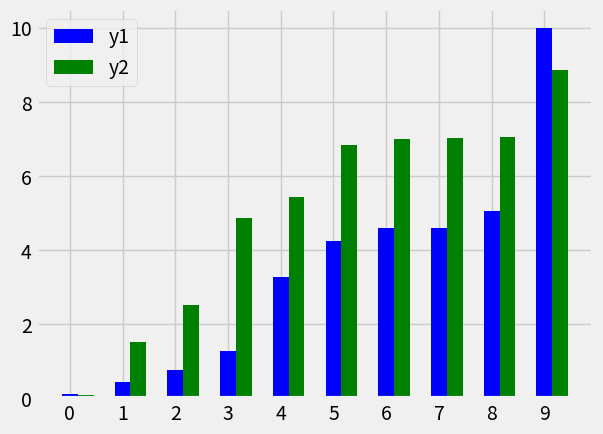

Write Python code to recreate this figure.
import matplotlib.pyplot as plt
import numpy as np

def gen_time_series(shape, limits=(0, 10)):
    x = np.arange(shape)
    y = np.random.uniform(limits[0], limits[1], shape)
    return x, sorted(y)

#plt.style.use('ggplot')
plt.style.use('fivethirtyeight')

def line_plot(x, y, title, xlabel='x', ylabel='y',
                 grid=False, fill=True):
    plt.plot(x, y,
                 label='Y',
                 color='k',
                 linestyle='--', # or ls	[ '-' | '--' | '-.' | ':' | 'steps' | ...]                 
                 #linewidth=1,
                 #marker=2    # denotes pt [ '+' | ',' | '.' | '1' | '2' | '3' | '4' ]
                                         # '^k' --> black triangles
                )
    
    plt.grid(grid,
                 which='major',
                 axis='both'
                 )
    if fill:
        plt.fill_between(x, y, label='Below',
                                 #y2=0, # lower threshold
                                 #where=() # cond --> (y > y2)
                                 color='blue',
                                 alpha=0.2 #transparency
                                 
                                 )
    plt.legend()
    plt.title(title)
    plt.xlabel(xlabel)
    plt.ylabel(ylabel)
    #plt.tight_layout()
    
def stack_figures(X, Y, shape=(2, 1)):
    if shape[0] * shape[1] != len(Y):
        raise NameError('Length of Y must be num of subplts')
    
    plt_num = 0
    for row in range(1, shape[0] + 1):
        for col in range(1, shape[1] + 1):
            print(row, col, plt_num)
            plt.subplot(shape[0], shape[1], plt_num + 1) # = (nRows, nCols, plt_num)
            plt.plot(X[plt_num], Y[plt_num])
            plt_num += 1

def example_bar_plot_offset():
    x_idx = np.arange(10)
    x, y1 = gen_time_series(10)
    _, y2 = gen_time_series(10)
    # Note: For horizantal bar use plt.barh()
    width = 0.3
    plt.bar(x_idx, y1,
            width=width, color='b', label='y1')
    plt.bar(x_idx + width, y2,
            width=width, color='g', label='y2')

    plt.xticks(ticks=x_idx, label=x)
    plt.legend()
    plt.show()
    
def main_line_examples():
    x, y = gen_time_series(10)
    #x2, y2 = gen_time_series(10)
    #stack_figures([x, x2], [y, y2])
    
    line_plot(x, y, 'Series', grid=True)
    plt.show()

if __name__ == "__main__":
    example_bar_plot_offset()
    
    
    
